pico-8 play session: no input (idle), after a click and taps of 🅾, ❎, 🅾+❎, 🅾 in the second before t = 0

[t = 1 s] idle ~1s (no d-pad/buttons)
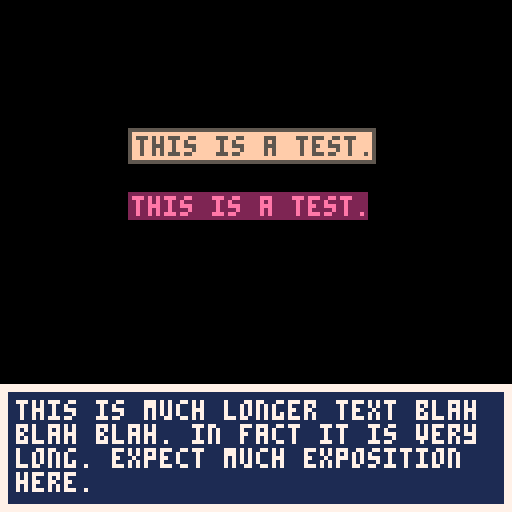

pico-8 cartridge
version 42
__lua__
text="this is a test."
text1="this is much longer text blah blah blah. in fact it is very long. expect much exposition here."

windowstyles={}
windows={}

--[[
todo:
 multi-page windows (vertical overflow with button for next page)
 window alignment (left,right,centre)
 fit window size to text
 integrate window style into window for simplicity?
]]

function _init()
	windowstyles.box=addwindowstyle(2,2,2,2)
	add(windows,addwindow(0,96,127,31,windowstyles.box))
	
	windowstyles.bubble=addwindowstyle(1,1,1,1,5,15,5)
	add(windows,addwindow(32,32,61,8,windowstyles.bubble))
	
	windowstyles.flat=addwindowstyle(0,0,1,1,2,2,14)
	add(windows,addwindow(32,48,59,6,windowstyles.flat))
end

function _update()

end

function _draw()
	cls()
	--drawtextbox(32,32,text)
	--drawdialoguebox()
	--[[
	local ws=windowstyles.box
	for w in all(windows) do
		drawwindow(w,ws)
		drawtext(text1,w,ws)
	end
	]]
	
	drawwindow(windows[1],windowstyles.box)
	drawtext(text1,windows[1],windowstyles.box)
	
	drawwindow(windows[2],windowstyles.bubble)
	drawtext(text,windows[2],windowstyles.bubble)
	
	drawwindow(windows[3],windowstyles.flat)
	drawtext(text,windows[3],windowstyles.flat)

end

--fits a box around text
function drawtextbox(x,y,t)
	local x1=x+#t*4
	local y1=y+6

	rectfill(x,y,x1,y1,1)
	print(t,x+1,y+1,7)
end

function drawdialoguebox()
	--todo:return dialogue box
	--then use printtext function
	--to print text into it
	local x,y=0,86
	local borderx,bordery=2,2
	local xpad,ypad=2,2
	local width=127-borderx-xpad
	local height=127-bordery-ypad

	--draw box
	rectfill(x,y,127,127,7)
	rectfill(x+borderx,y+bordery,127-borderx,127-bordery,1)
	
	--add text
	local sx=x+borderx+xpad
	local sy=y+bordery+ypad
	--[[
	for i=sx,width,4 do
		for j=sy,height,6 do
			print("x",i,j,7)		
		end
	end
	]]
end

function addwindow(wx,wy,ww,wh)
	w={
		x=wx,
		y=wy,
		w=wx+ww,
		h=wy+wh
	}
	return w
end

function drawwindow(w,st)
	--draw border
	rectfill(w.x,w.y,w.w,w.h,st.bordcol)
	--draw window
	rectfill(w.x+st.bordx,w.y+st.bordy,w.w-st.bordx,w.h-st.bordy,st.bgcol)	
end

function drawtext(t,w,st)
	local parsed=wraptext(t,w.w/4)
	for i=1,#parsed do
		print(parsed[i],w.x+st.bordx+st.padx,w.y+st.bordy+st.pady+i*6-6,st.textcol)
	end
end

function addwindowstyle(bx,by,px,py,bc,bgc,tc)
	ws={
		bordx=bx,
		bordy=by,
		padx=px,
		pady=py,
		bordcol=bc or 7,
		bgcol=bgc or 1,
		textcol=tc or 7
	}
	return ws
end

-- this takes a string and fills an array with the letter count of each word
function wordcounts(str)
	local ret={}
	local idx=1
	-- gmatch does exist in pico8 but split does; you can iterate over that result
	--for word in string.gmatch(str, "%w+") do
	for word in all(split(str," ")) do
		ret[idx]=#word
		idx=idx+1
	end
	
	return ret
end

function wraptext(str,maxlen)
	local result={}
	local wordcounts=wordcounts(str)

	local linelen=0
	local startidx=1
	local counts=#wordcounts
	for i = 1,counts do
		local len=wordcounts[i]
		local nextlen=(i < counts and wordcounts[i+1]) or 0
		linelen=linelen+len

		-- if this word plus next word is less than our max, update linelen and continue
		if linelen+nextlen+1<=maxlen and i!=counts then
			linelen=linelen+1 -- adding 1 for the space in between
		else -- if it doesn't fit, we have our new line string. 
			result[#result+1] = sub(str,startidx,startidx+linelen)
			startidx=startidx+linelen+1 -- update startidx to be after the word we just took, +1 for space
			linelen=0 -- reset linelen for the next count
		end
	end

	return result
end
__gfx__
00000000000000000000000000000000000000000000000000000000000000000000000000000000000000000000000000000000000000000000000000000000
00000000000000000000000000000000000000000000000000000000000000000000000000000000000000000000000000000000000000000000000000000000
00700700000000000000000000000000000000000000000000000000000000000000000000000000000000000000000000000000000000000000000000000000
00077000000000000000000000000000000000000000000000000000000000000000000000000000000000000000000000000000000000000000000000000000
00077000000000000000000000000000000000000000000000000000000000000000000000000000000000000000000000000000000000000000000000000000
00700700000000000000000000000000000000000000000000000000000000000000000000000000000000000000000000000000000000000000000000000000
